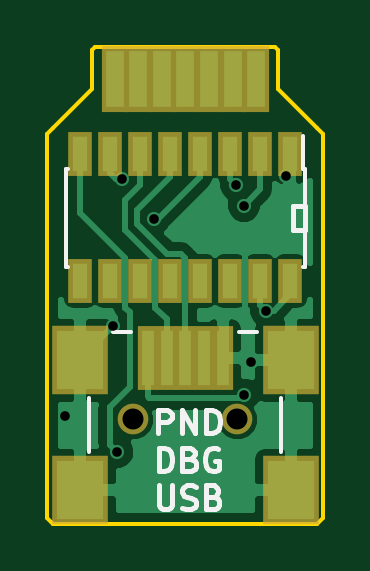
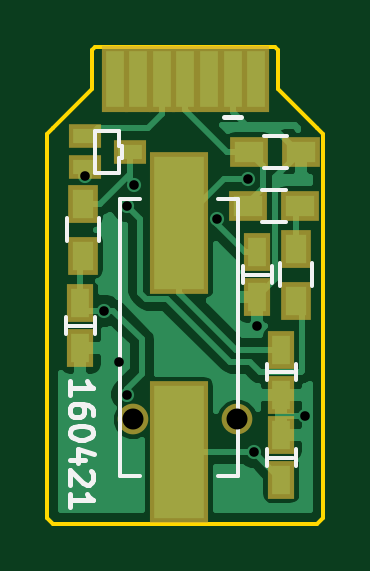
Circuit board: 8 layer files. Board 11.7 x 20.2 mm.
- bottom_copper: chpndser-B.Cu.gbr (19631 bytes)
- bottom_mask: chpndser-B.Mask.gbr (1291 bytes)
- bottom_silk: chpndser-B.SilkS.gbr (4046 bytes)
- outline: chpndser-Edge.Cuts.gbr (1024 bytes)
- top_copper: chpndser-F.Cu.gbr (18168 bytes)
- top_mask: chpndser-F.Mask.gbr (1324 bytes)
- top_silk: chpndser-F.SilkS.gbr (4384 bytes)
- drill: chpndser.drl (387 bytes)

=== bottom_copper: chpndser-B.Cu.gbr (19631 bytes, source omitted) ===
=== bottom_mask: chpndser-B.Mask.gbr ===
G04 #@! TF.FileFunction,Soldermask,Bot*
%FSLAX46Y46*%
G04 Gerber Fmt 4.6, Leading zero omitted, Abs format (unit mm)*
G04 Created by KiCad (PCBNEW 4.0.2-stable) date Thu 21 Apr 2016 02:04:47 AM EEST*
%MOMM*%
G01*
G04 APERTURE LIST*
%ADD10C,0.100000*%
%ADD11R,1.150000X2.800000*%
%ADD12R,1.150000X1.600000*%
%ADD13C,1.299160*%
%ADD14R,1.300000X1.600000*%
%ADD15R,1.400760X0.999440*%
%ADD16R,1.600000X1.300000*%
%ADD17R,2.500580X6.000700*%
G04 APERTURE END LIST*
D10*
D11*
X154130000Y-100284000D03*
X153130000Y-100284000D03*
X152130000Y-100284000D03*
X151130000Y-100284000D03*
X150130000Y-100284000D03*
X149130000Y-100284000D03*
X148130000Y-100284000D03*
D12*
X147066000Y-111762500D03*
X147066000Y-113662500D03*
X147066000Y-117279500D03*
X147066000Y-115379500D03*
X155575000Y-109794000D03*
X155575000Y-111694000D03*
X148082000Y-107635000D03*
X148082000Y-109535000D03*
D13*
X148930360Y-114719100D03*
X153329640Y-114719100D03*
D14*
X155448000Y-105580000D03*
X155448000Y-107780000D03*
D15*
X155381960Y-104028240D03*
X155381960Y-102727760D03*
X153482040Y-103378000D03*
D14*
X146431000Y-107485000D03*
X146431000Y-109685000D03*
D16*
X148483500Y-105664000D03*
X146283500Y-105664000D03*
X146220000Y-103378000D03*
X148420000Y-103378000D03*
D17*
X151384000Y-106403140D03*
X151384000Y-116100860D03*
M02*

=== bottom_silk: chpndser-B.SilkS.gbr ===
G04 #@! TF.FileFunction,Legend,Bot*
%FSLAX46Y46*%
G04 Gerber Fmt 4.6, Leading zero omitted, Abs format (unit mm)*
G04 Created by KiCad (PCBNEW 4.0.2-stable) date Thu 21 Apr 2016 02:04:47 AM EEST*
%MOMM*%
G01*
G04 APERTURE LIST*
%ADD10C,0.100000*%
%ADD11C,0.200000*%
%ADD12C,0.150000*%
G04 APERTURE END LIST*
D10*
D11*
X148780500Y-101917500D02*
X149479000Y-101917500D01*
X156027381Y-113665262D02*
X156027381Y-113093833D01*
X156027381Y-113379547D02*
X155027381Y-113379547D01*
X155170238Y-113284309D01*
X155265476Y-113189071D01*
X155313095Y-113093833D01*
X155027381Y-114522405D02*
X155027381Y-114331928D01*
X155075000Y-114236690D01*
X155122619Y-114189071D01*
X155265476Y-114093833D01*
X155455952Y-114046214D01*
X155836905Y-114046214D01*
X155932143Y-114093833D01*
X155979762Y-114141452D01*
X156027381Y-114236690D01*
X156027381Y-114427167D01*
X155979762Y-114522405D01*
X155932143Y-114570024D01*
X155836905Y-114617643D01*
X155598810Y-114617643D01*
X155503571Y-114570024D01*
X155455952Y-114522405D01*
X155408333Y-114427167D01*
X155408333Y-114236690D01*
X155455952Y-114141452D01*
X155503571Y-114093833D01*
X155598810Y-114046214D01*
X155027381Y-115236690D02*
X155027381Y-115331929D01*
X155075000Y-115427167D01*
X155122619Y-115474786D01*
X155217857Y-115522405D01*
X155408333Y-115570024D01*
X155646429Y-115570024D01*
X155836905Y-115522405D01*
X155932143Y-115474786D01*
X155979762Y-115427167D01*
X156027381Y-115331929D01*
X156027381Y-115236690D01*
X155979762Y-115141452D01*
X155932143Y-115093833D01*
X155836905Y-115046214D01*
X155646429Y-114998595D01*
X155408333Y-114998595D01*
X155217857Y-115046214D01*
X155122619Y-115093833D01*
X155075000Y-115141452D01*
X155027381Y-115236690D01*
X155360714Y-116427167D02*
X156027381Y-116427167D01*
X154979762Y-116189071D02*
X155694048Y-115950976D01*
X155694048Y-116570024D01*
X155122619Y-116903357D02*
X155075000Y-116950976D01*
X155027381Y-117046214D01*
X155027381Y-117284310D01*
X155075000Y-117379548D01*
X155122619Y-117427167D01*
X155217857Y-117474786D01*
X155313095Y-117474786D01*
X155455952Y-117427167D01*
X156027381Y-116855738D01*
X156027381Y-117474786D01*
X156027381Y-118427167D02*
X156027381Y-117855738D01*
X156027381Y-118141452D02*
X155027381Y-118141452D01*
X155170238Y-118046214D01*
X155265476Y-117950976D01*
X155313095Y-117855738D01*
D12*
X146558000Y-112712500D02*
X147574000Y-112712500D01*
X146466000Y-112362500D02*
X146466000Y-113062500D01*
X147666000Y-113062500D02*
X147666000Y-112362500D01*
X147574000Y-116329500D02*
X146558000Y-116329500D01*
X147666000Y-116679500D02*
X147666000Y-115979500D01*
X146466000Y-115979500D02*
X146466000Y-116679500D01*
X155067000Y-110744000D02*
X156083000Y-110744000D01*
X154975000Y-110394000D02*
X154975000Y-111094000D01*
X156175000Y-111094000D02*
X156175000Y-110394000D01*
X147574000Y-108585000D02*
X148590000Y-108585000D01*
X147482000Y-108235000D02*
X147482000Y-108935000D01*
X148682000Y-108935000D02*
X148682000Y-108235000D01*
X156123000Y-107180000D02*
X156123000Y-106180000D01*
X154773000Y-106180000D02*
X154773000Y-107180000D01*
X153924000Y-103124000D02*
X153924000Y-102489000D01*
X153924000Y-102489000D02*
X154940000Y-102489000D01*
X154940000Y-104267000D02*
X153924000Y-104267000D01*
X153924000Y-104267000D02*
X153924000Y-103632000D01*
X153797000Y-103124000D02*
X153924000Y-103124000D01*
X153924000Y-103632000D02*
X153797000Y-103632000D01*
X154940000Y-102489000D02*
X154940000Y-104267000D01*
X153797000Y-103632000D02*
X153797000Y-103124000D01*
X147106000Y-109085000D02*
X147106000Y-108085000D01*
X145756000Y-108085000D02*
X145756000Y-109085000D01*
X146883500Y-106339000D02*
X147883500Y-106339000D01*
X147883500Y-104989000D02*
X146883500Y-104989000D01*
X147820000Y-102703000D02*
X146820000Y-102703000D01*
X146820000Y-104053000D02*
X147820000Y-104053000D01*
X153883360Y-105402380D02*
X153883360Y-117101620D01*
X148884640Y-117101620D02*
X148884640Y-105402380D01*
X153883360Y-117101620D02*
X153035000Y-117101620D01*
X148884640Y-117101620D02*
X149733000Y-117101620D01*
X153883360Y-105402380D02*
X153035000Y-105402380D01*
X148884640Y-105402380D02*
X149733000Y-105402380D01*
M02*

=== outline: chpndser-Edge.Cuts.gbr ===
G04 #@! TF.FileFunction,Profile,NP*
%FSLAX46Y46*%
G04 Gerber Fmt 4.6, Leading zero omitted, Abs format (unit mm)*
G04 Created by KiCad (PCBNEW 4.0.2-stable) date Thu 21 Apr 2016 02:04:47 AM EEST*
%MOMM*%
G01*
G04 APERTURE LIST*
%ADD10C,0.100000*%
%ADD11C,0.150000*%
G04 APERTURE END LIST*
D10*
D11*
X147193000Y-99060000D02*
X147320000Y-98933000D01*
X154940000Y-98933000D02*
X155067000Y-99060000D01*
X156718000Y-102362000D02*
X156972000Y-102616000D01*
X145542000Y-102362000D02*
X145288000Y-102616000D01*
X145288000Y-118872000D02*
X145542000Y-119126000D01*
X156718000Y-119126000D02*
X156972000Y-118872000D01*
X145542000Y-102362000D02*
X147193000Y-100711000D01*
X145288000Y-118872000D02*
X145288000Y-102616000D01*
X156718000Y-102362000D02*
X155067000Y-100711000D01*
X156972000Y-118872000D02*
X156972000Y-102616000D01*
X147193000Y-99060000D02*
X147193000Y-100711000D01*
X154940000Y-98933000D02*
X147320000Y-98933000D01*
X155067000Y-100711000D02*
X155067000Y-99060000D01*
X145542000Y-119126000D02*
X156718000Y-119126000D01*
M02*

=== top_copper: chpndser-F.Cu.gbr (18168 bytes, source omitted) ===
=== top_mask: chpndser-F.Mask.gbr ===
G04 #@! TF.FileFunction,Soldermask,Top*
%FSLAX46Y46*%
G04 Gerber Fmt 4.6, Leading zero omitted, Abs format (unit mm)*
G04 Created by KiCad (PCBNEW 4.0.2-stable) date Thu 21 Apr 2016 02:04:47 AM EEST*
%MOMM*%
G01*
G04 APERTURE LIST*
%ADD10C,0.100000*%
%ADD11R,1.150000X2.800000*%
%ADD12R,0.900380X2.701240*%
%ADD13R,2.398980X2.899360*%
%ADD14C,1.299160*%
%ADD15R,1.000000X1.900000*%
G04 APERTURE END LIST*
D10*
D11*
X154130000Y-100284000D03*
X153130000Y-100284000D03*
X152130000Y-100284000D03*
X151130000Y-100284000D03*
X150130000Y-100284000D03*
X149130000Y-100284000D03*
X148130000Y-100284000D03*
D12*
X149529800Y-112120680D03*
X150329900Y-112120680D03*
X151130000Y-112120680D03*
X151930100Y-112120680D03*
X152730200Y-112120680D03*
D13*
X146679920Y-112219740D03*
X146679920Y-117718840D03*
X155580080Y-112219740D03*
X155580080Y-117718840D03*
D14*
X148930360Y-114719100D03*
X153329640Y-114719100D03*
D15*
X155575000Y-103472000D03*
X154305000Y-103472000D03*
X153035000Y-103472000D03*
X151765000Y-103472000D03*
X150495000Y-103472000D03*
X149225000Y-103472000D03*
X147955000Y-103472000D03*
X146685000Y-103472000D03*
X146685000Y-108872000D03*
X147955000Y-108872000D03*
X149225000Y-108872000D03*
X150495000Y-108872000D03*
X151765000Y-108872000D03*
X153035000Y-108872000D03*
X154305000Y-108872000D03*
X155575000Y-108872000D03*
M02*

=== top_silk: chpndser-F.SilkS.gbr ===
G04 #@! TF.FileFunction,Legend,Top*
%FSLAX46Y46*%
G04 Gerber Fmt 4.6, Leading zero omitted, Abs format (unit mm)*
G04 Created by KiCad (PCBNEW 4.0.2-stable) date Thu 21 Apr 2016 02:04:47 AM EEST*
%MOMM*%
G01*
G04 APERTURE LIST*
%ADD10C,0.100000*%
%ADD11C,0.200000*%
%ADD12C,0.150000*%
G04 APERTURE END LIST*
D10*
D11*
X156210000Y-105664000D02*
X156210000Y-106680000D01*
X155702000Y-106680000D02*
X156210000Y-106680000D01*
X155702000Y-105664000D02*
X155702000Y-106680000D01*
X156210000Y-105664000D02*
X155702000Y-105664000D01*
X149971286Y-115311381D02*
X149971286Y-114311381D01*
X150352239Y-114311381D01*
X150447477Y-114359000D01*
X150495096Y-114406619D01*
X150542715Y-114501857D01*
X150542715Y-114644714D01*
X150495096Y-114739952D01*
X150447477Y-114787571D01*
X150352239Y-114835190D01*
X149971286Y-114835190D01*
X150971286Y-115311381D02*
X150971286Y-114311381D01*
X151542715Y-115311381D01*
X151542715Y-114311381D01*
X152018905Y-115311381D02*
X152018905Y-114311381D01*
X152257000Y-114311381D01*
X152399858Y-114359000D01*
X152495096Y-114454238D01*
X152542715Y-114549476D01*
X152590334Y-114739952D01*
X152590334Y-114882810D01*
X152542715Y-115073286D01*
X152495096Y-115168524D01*
X152399858Y-115263762D01*
X152257000Y-115311381D01*
X152018905Y-115311381D01*
X149995095Y-116911381D02*
X149995095Y-115911381D01*
X150233190Y-115911381D01*
X150376048Y-115959000D01*
X150471286Y-116054238D01*
X150518905Y-116149476D01*
X150566524Y-116339952D01*
X150566524Y-116482810D01*
X150518905Y-116673286D01*
X150471286Y-116768524D01*
X150376048Y-116863762D01*
X150233190Y-116911381D01*
X149995095Y-116911381D01*
X151328429Y-116387571D02*
X151471286Y-116435190D01*
X151518905Y-116482810D01*
X151566524Y-116578048D01*
X151566524Y-116720905D01*
X151518905Y-116816143D01*
X151471286Y-116863762D01*
X151376048Y-116911381D01*
X150995095Y-116911381D01*
X150995095Y-115911381D01*
X151328429Y-115911381D01*
X151423667Y-115959000D01*
X151471286Y-116006619D01*
X151518905Y-116101857D01*
X151518905Y-116197095D01*
X151471286Y-116292333D01*
X151423667Y-116339952D01*
X151328429Y-116387571D01*
X150995095Y-116387571D01*
X152518905Y-115959000D02*
X152423667Y-115911381D01*
X152280810Y-115911381D01*
X152137952Y-115959000D01*
X152042714Y-116054238D01*
X151995095Y-116149476D01*
X151947476Y-116339952D01*
X151947476Y-116482810D01*
X151995095Y-116673286D01*
X152042714Y-116768524D01*
X152137952Y-116863762D01*
X152280810Y-116911381D01*
X152376048Y-116911381D01*
X152518905Y-116863762D01*
X152566524Y-116816143D01*
X152566524Y-116482810D01*
X152376048Y-116482810D01*
X149995095Y-117511381D02*
X149995095Y-118320905D01*
X150042714Y-118416143D01*
X150090333Y-118463762D01*
X150185571Y-118511381D01*
X150376048Y-118511381D01*
X150471286Y-118463762D01*
X150518905Y-118416143D01*
X150566524Y-118320905D01*
X150566524Y-117511381D01*
X150995095Y-118463762D02*
X151137952Y-118511381D01*
X151376048Y-118511381D01*
X151471286Y-118463762D01*
X151518905Y-118416143D01*
X151566524Y-118320905D01*
X151566524Y-118225667D01*
X151518905Y-118130429D01*
X151471286Y-118082810D01*
X151376048Y-118035190D01*
X151185571Y-117987571D01*
X151090333Y-117939952D01*
X151042714Y-117892333D01*
X150995095Y-117797095D01*
X150995095Y-117701857D01*
X151042714Y-117606619D01*
X151090333Y-117559000D01*
X151185571Y-117511381D01*
X151423667Y-117511381D01*
X151566524Y-117559000D01*
X152328429Y-117987571D02*
X152471286Y-118035190D01*
X152518905Y-118082810D01*
X152566524Y-118178048D01*
X152566524Y-118320905D01*
X152518905Y-118416143D01*
X152471286Y-118463762D01*
X152376048Y-118511381D01*
X151995095Y-118511381D01*
X151995095Y-117511381D01*
X152328429Y-117511381D01*
X152423667Y-117559000D01*
X152471286Y-117606619D01*
X152518905Y-117701857D01*
X152518905Y-117797095D01*
X152471286Y-117892333D01*
X152423667Y-117939952D01*
X152328429Y-117987571D01*
X151995095Y-117987571D01*
D12*
X153416000Y-110998000D02*
X154178000Y-110998000D01*
X148082000Y-110998000D02*
X148844000Y-110998000D01*
X147066000Y-116078000D02*
X147066000Y-113792000D01*
X155194000Y-116078000D02*
X155194000Y-113792000D01*
X156205000Y-104097000D02*
X156100000Y-104097000D01*
X156205000Y-108247000D02*
X156100000Y-108247000D01*
X146055000Y-108247000D02*
X146160000Y-108247000D01*
X146055000Y-104097000D02*
X146160000Y-104097000D01*
X156205000Y-104097000D02*
X156205000Y-108247000D01*
X146055000Y-104097000D02*
X146055000Y-108247000D01*
X156100000Y-104097000D02*
X156100000Y-102722000D01*
M02*

=== drill: chpndser.drl ===
M48
;DRILL file {KiCad 4.0.2-stable} date Thu 21 Apr 2016 02:05:07 AM EEST
;FORMAT={2:4/ absolute / inch / keep zeros}
FMAT,2
INCH,TZ
T1C0.016
T2C0.035
%
G90
G05
M72
T1
X057500Y-045100
X058300Y-043600
X058364Y-045709
X058450Y-041150
X058975Y-041825
X060350Y-041250
X060475Y-041600
X060475Y-044750
X060600Y-044200
X060850Y-043350
X061175Y-041100
T2
X058634Y-045165
X060366Y-045165
T0
M30

